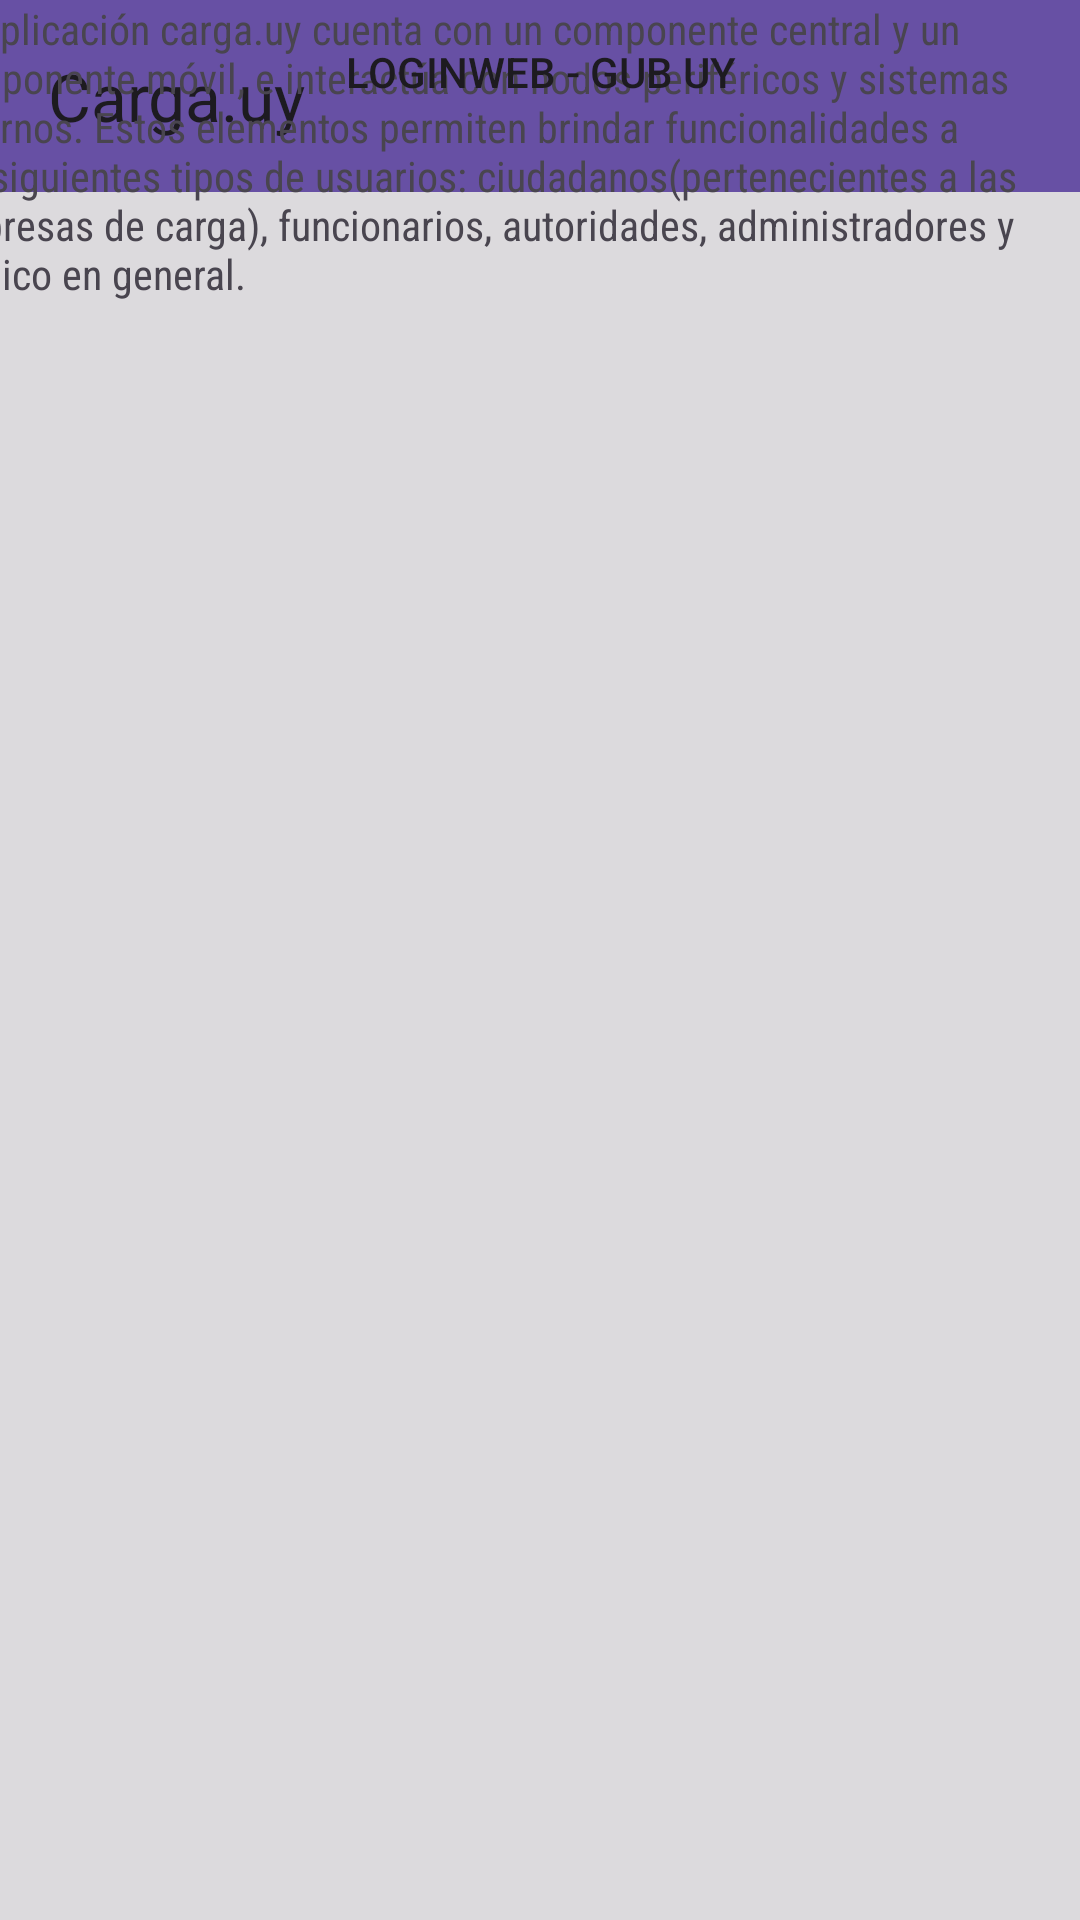

Here is an Android app screen rendered from its layout file. Give the layout XML and the strings, colors and styles it references.
<!-- AndroidManifest.xml: application theme Theme.CargauyMobile -->
<!-- res/layout/activity_log_in.xml -->
<?xml version="1.0" encoding="utf-8"?>

<androidx.constraintlayout.widget.ConstraintLayout xmlns:android="http://schemas.android.com/apk/res/android"
    xmlns:app="http://schemas.android.com/apk/res-auto"
    xmlns:tools="http://schemas.android.com/tools"
    android:layout_width="match_parent"
    android:layout_height="match_parent"
    android:background="#2020">

    <androidx.appcompat.widget.Toolbar
        android:id="@+id/toolbar"
        android:layout_width="match_parent"
        android:layout_height="?attr/actionBarSize"
        android:background="?attr/colorPrimary"
        app:popupTheme="@style/AppTheme.PopupOverlay"
        app:title="@string/app_name"
        tools:ignore="MissingConstraints" />

    <Button
        android:id="@+id/button2"
        android:layout_width="match_parent"
        android:layout_height="wrap_content"
        android:layout_marginStart="32dp"
        android:layout_marginEnd="32dp"
        android:background="@drawable/button_rounded"
        android:text="LoginWeb - GUB UY"
        app:layout_constraintEnd_toEndOf="parent"
        app:layout_constraintHorizontal_bias="0.0"
        app:layout_constraintStart_toStartOf="parent"
        tools:ignore="MissingConstraints"
        tools:layout_editor_absoluteY="441dp" />

    <TextView
        android:id="@+id/textView3"
        android:layout_width="389dp"
        android:layout_height="131dp"
        android:layout_marginStart="32dp"
        android:layout_marginEnd="32dp"
        android:fontFamily="sans-serif-condensed"
        android:text="@string/Descripcion_General"
        app:layout_constraintEnd_toEndOf="parent"
        app:layout_constraintHorizontal_bias="0.6"
        app:layout_constraintStart_toStartOf="parent"
        tools:ignore="MissingConstraints"
        tools:layout_editor_absoluteY="181dp" />

    <TextView
        android:id="@+id/textView4"
        android:layout_width="wrap_content"
        android:layout_height="wrap_content"
        android:layout_marginBottom="36dp"
        android:fontFamily="sans-serif-condensed"
        android:text="Descripción General del sistema"
        android:textStyle="bold"
        app:layout_constraintBottom_toTopOf="@+id/textView3"
        app:layout_constraintEnd_toEndOf="parent"
        app:layout_constraintHorizontal_bias="0.044"
        app:layout_constraintStart_toStartOf="parent" />

</androidx.constraintlayout.widget.ConstraintLayout>
<!-- resources referenced by this layout -->
<resources>
  <string name="Descripcion_General">La aplicación carga.uy cuenta con un componente central y un componente móvil, e interactúa con nodos periféricos y sistemas externos. Estos elementos permiten brindar funcionalidades a los siguientes tipos de usuarios: ciudadanos(pertenecientes a las empresas de carga), funcionarios, autoridades, administradores y público en general.</string>
  <string name="app_name">Carga.uy</string>
  <style name="Theme.CargauyMobile" parent="Base.Theme.CargauyMobile" />
  <style name="Base.Theme.CargauyMobile" parent="Theme.Material3.DayNight.NoActionBar">
          
          
      </style>
</resources>
